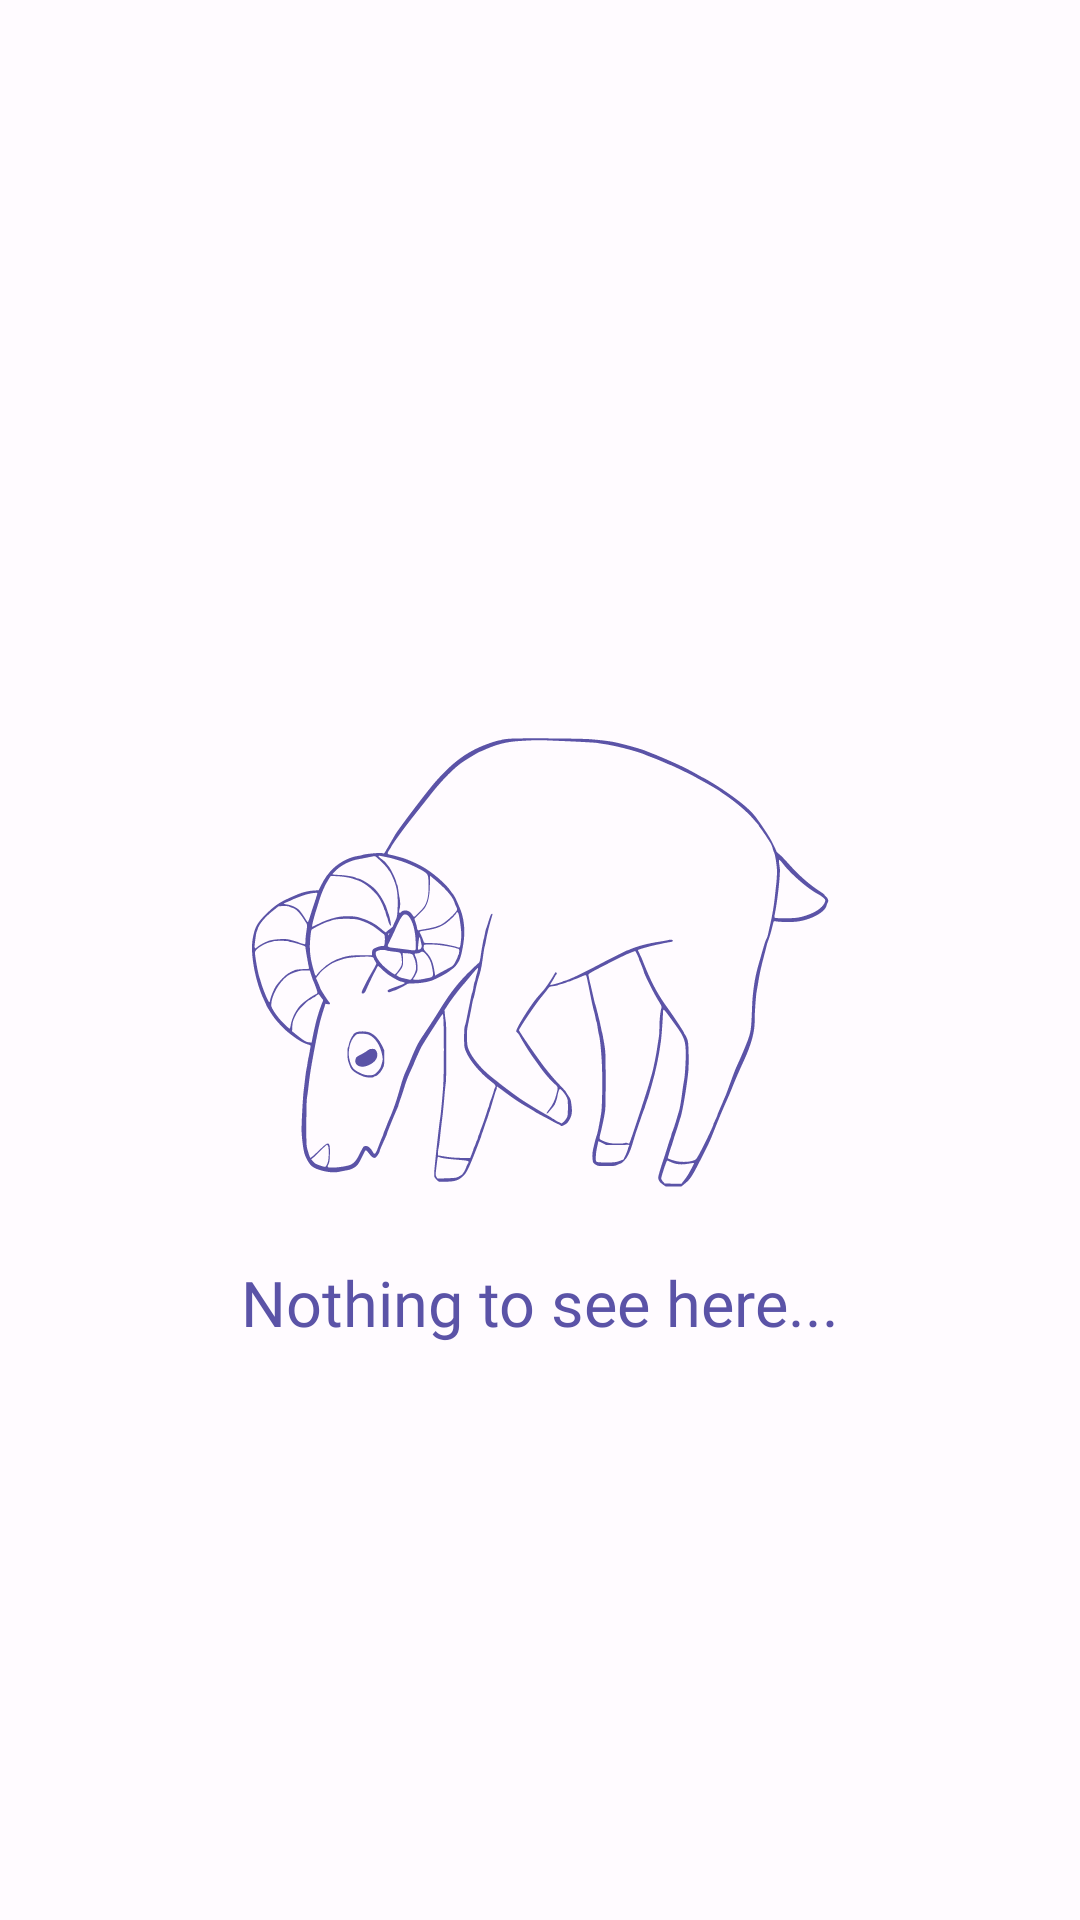

This screen was rendered from an Android layout file. Write that file and the resources it references.
<!-- AndroidManifest.xml: application theme Theme.Asm3 -->
<!-- res/layout/activity_main_fragment_notification.xml -->
<?xml version="1.0" encoding="utf-8"?>
<LinearLayout xmlns:android="http://schemas.android.com/apk/res/android"
    xmlns:app="http://schemas.android.com/apk/res-auto"
    xmlns:tools="http://schemas.android.com/tools"
    android:layout_width="match_parent"
    android:layout_height="match_parent"
    android:orientation="vertical"
    tools:context=".fragments.mainActivity.NotificationFragment">

    <androidx.recyclerview.widget.RecyclerView
        android:id="@+id/notifRecView"
        android:layout_width="match_parent"
        android:layout_height="match_parent"
        android:visibility="gone" />

    <androidx.constraintlayout.widget.ConstraintLayout
        android:id="@+id/notifNotifyLayout"
        android:layout_width="match_parent"
        android:layout_height="match_parent"
        android:visibility="visible">

        <ImageView
            android:id="@+id/goatGrazingImage"
            android:layout_width="0dp"
            android:layout_height="0dp"
            android:layout_margin="80dp"
            android:src="@drawable/goat_grazing"
            app:layout_constraintBottom_toBottomOf="parent"
            app:layout_constraintDimensionRatio="1"
            app:layout_constraintLeft_toLeftOf="parent"
            app:layout_constraintRight_toRightOf="parent"
            app:layout_constraintTop_toTopOf="parent"
            app:tint="@color/md_theme_light_primary" />

        <TextView
            android:id="@+id/emptyNotifText"
            android:layout_width="wrap_content"
            android:layout_height="wrap_content"
            android:text="Nothing to see here..."
            android:textAppearance="@style/TextAppearance.MdcTypographyStyles.Headline5"
            android:textColor="@color/md_theme_light_primary"
            app:layout_constraintTop_toBottomOf="@id/goatGrazingImage"
            app:layout_constraintStart_toStartOf="parent"
            app:layout_constraintEnd_toEndOf="parent"/>
    </androidx.constraintlayout.widget.ConstraintLayout>


</LinearLayout>
<!-- resources referenced by this layout -->
<resources>
  <color name="md_theme_light_primary">#5B53A7</color>
  <color name="md_theme_light_onPrimary">#FFFFFF</color>
  <color name="md_theme_light_primaryContainer">#E4DFFF</color>
  <color name="md_theme_light_onPrimaryContainer">#160362</color>
  <color name="md_theme_light_secondary">#904D00</color>
  <color name="md_theme_light_onSecondary">#FFFFFF</color>
  <color name="md_theme_light_secondaryContainer">#FFDCC3</color>
  <color name="md_theme_light_onSecondaryContainer">#2F1500</color>
  <color name="md_theme_light_tertiary">#7B5266</color>
  <color name="md_theme_light_onTertiary">#FFFFFF</color>
  <color name="md_theme_light_tertiaryContainer">#FFD8E8</color>
  <color name="md_theme_light_onTertiaryContainer">#301122</color>
  <color name="md_theme_light_error">#BA1A1A</color>
  <color name="md_theme_light_errorContainer">#FFDAD6</color>
  <color name="md_theme_light_onError">#FFFFFF</color>
  <color name="md_theme_light_onErrorContainer">#410002</color>
  <color name="md_theme_light_background">#FFFBFF</color>
  <color name="md_theme_light_onBackground">#1C1B1F</color>
  <color name="md_theme_light_surface">#FFFBFF</color>
  <color name="md_theme_light_onSurface">#1C1B1F</color>
  <color name="md_theme_light_surfaceVariant">#E5E1EC</color>
  <color name="md_theme_light_onSurfaceVariant">#47464F</color>
  <color name="md_theme_light_outline">#787680</color>
  <color name="md_theme_light_inverseOnSurface">#F4EFF4</color>
  <color name="md_theme_light_inverseSurface">#313034</color>
  <color name="md_theme_light_inversePrimary">#C6BFFF</color>
  <style name="TextAppearance.MdcTypographyStyles.Headline3" parent="TextAppearance.MaterialComponents.Headline3">
          <item name="fontFamily">@font/cabin_sketch</item>
          <item name="android:fontFamily">@font/cabin_sketch</item>
          <item name="android:textSize">43sp</item>
      </style>
  <style name="TextAppearance.MdcTypographyStyles.Headline4" parent="TextAppearance.MaterialComponents.Headline4">
          <item name="fontFamily">@font/cabin_sketch</item>
          <item name="android:fontFamily">@font/cabin_sketch</item>
          <item name="android:textSize">30sp</item>
      </style>
  <style name="TextAppearance.MdcTypographyStyles.Headline6" parent="TextAppearance.MaterialComponents.Headline6">
          <item name="fontFamily">@font/cabin_sketch</item>
          <item name="android:fontFamily">@font/cabin_sketch</item>
          <item name="android:textSize">18sp</item>
      </style>
  <style name="TextAppearance.MdcTypographyStyles.Subtitle1" parent="TextAppearance.MaterialComponents.Subtitle1">
          <item name="fontFamily">@font/cabin_sketch</item>
          <item name="android:fontFamily">@font/cabin_sketch</item>
          <item name="android:textSize">14sp</item>
      </style>
  <style name="TextAppearance.MdcTypographyStyles.Subtitle2" parent="TextAppearance.MaterialComponents.Subtitle2">
          <item name="fontFamily">@font/cabin_sketch</item>
          <item name="android:fontFamily">@font/cabin_sketch</item>
          <item name="android:textSize">12sp</item>
      </style>
  <style name="TextAppearance.MdcTypographyStyles.Button" parent="TextAppearance.MaterialComponents.Button">
          <item name="fontFamily">@font/cabin</item>
          <item name="android:fontFamily">@font/cabin</item>
          <item name="android:textSize">11sp</item>
      </style>
  <style name="TextAppearance.MdcTypographyStyles.Body1" parent="TextAppearance.MaterialComponents.Body1">
          <item name="fontFamily">@font/cabin</item>
          <item name="android:fontFamily">@font/cabin</item>
          <item name="android:textSize">14sp</item>
      </style>
  <style name="TextAppearance.MdcTypographyStyles.Body2" parent="TextAppearance.MaterialComponents.Body2">
          <item name="fontFamily">@font/cabin</item>
          <item name="android:fontFamily">@font/cabin</item>
          <item name="android:textSize">11sp</item>
      </style>
</resources>
